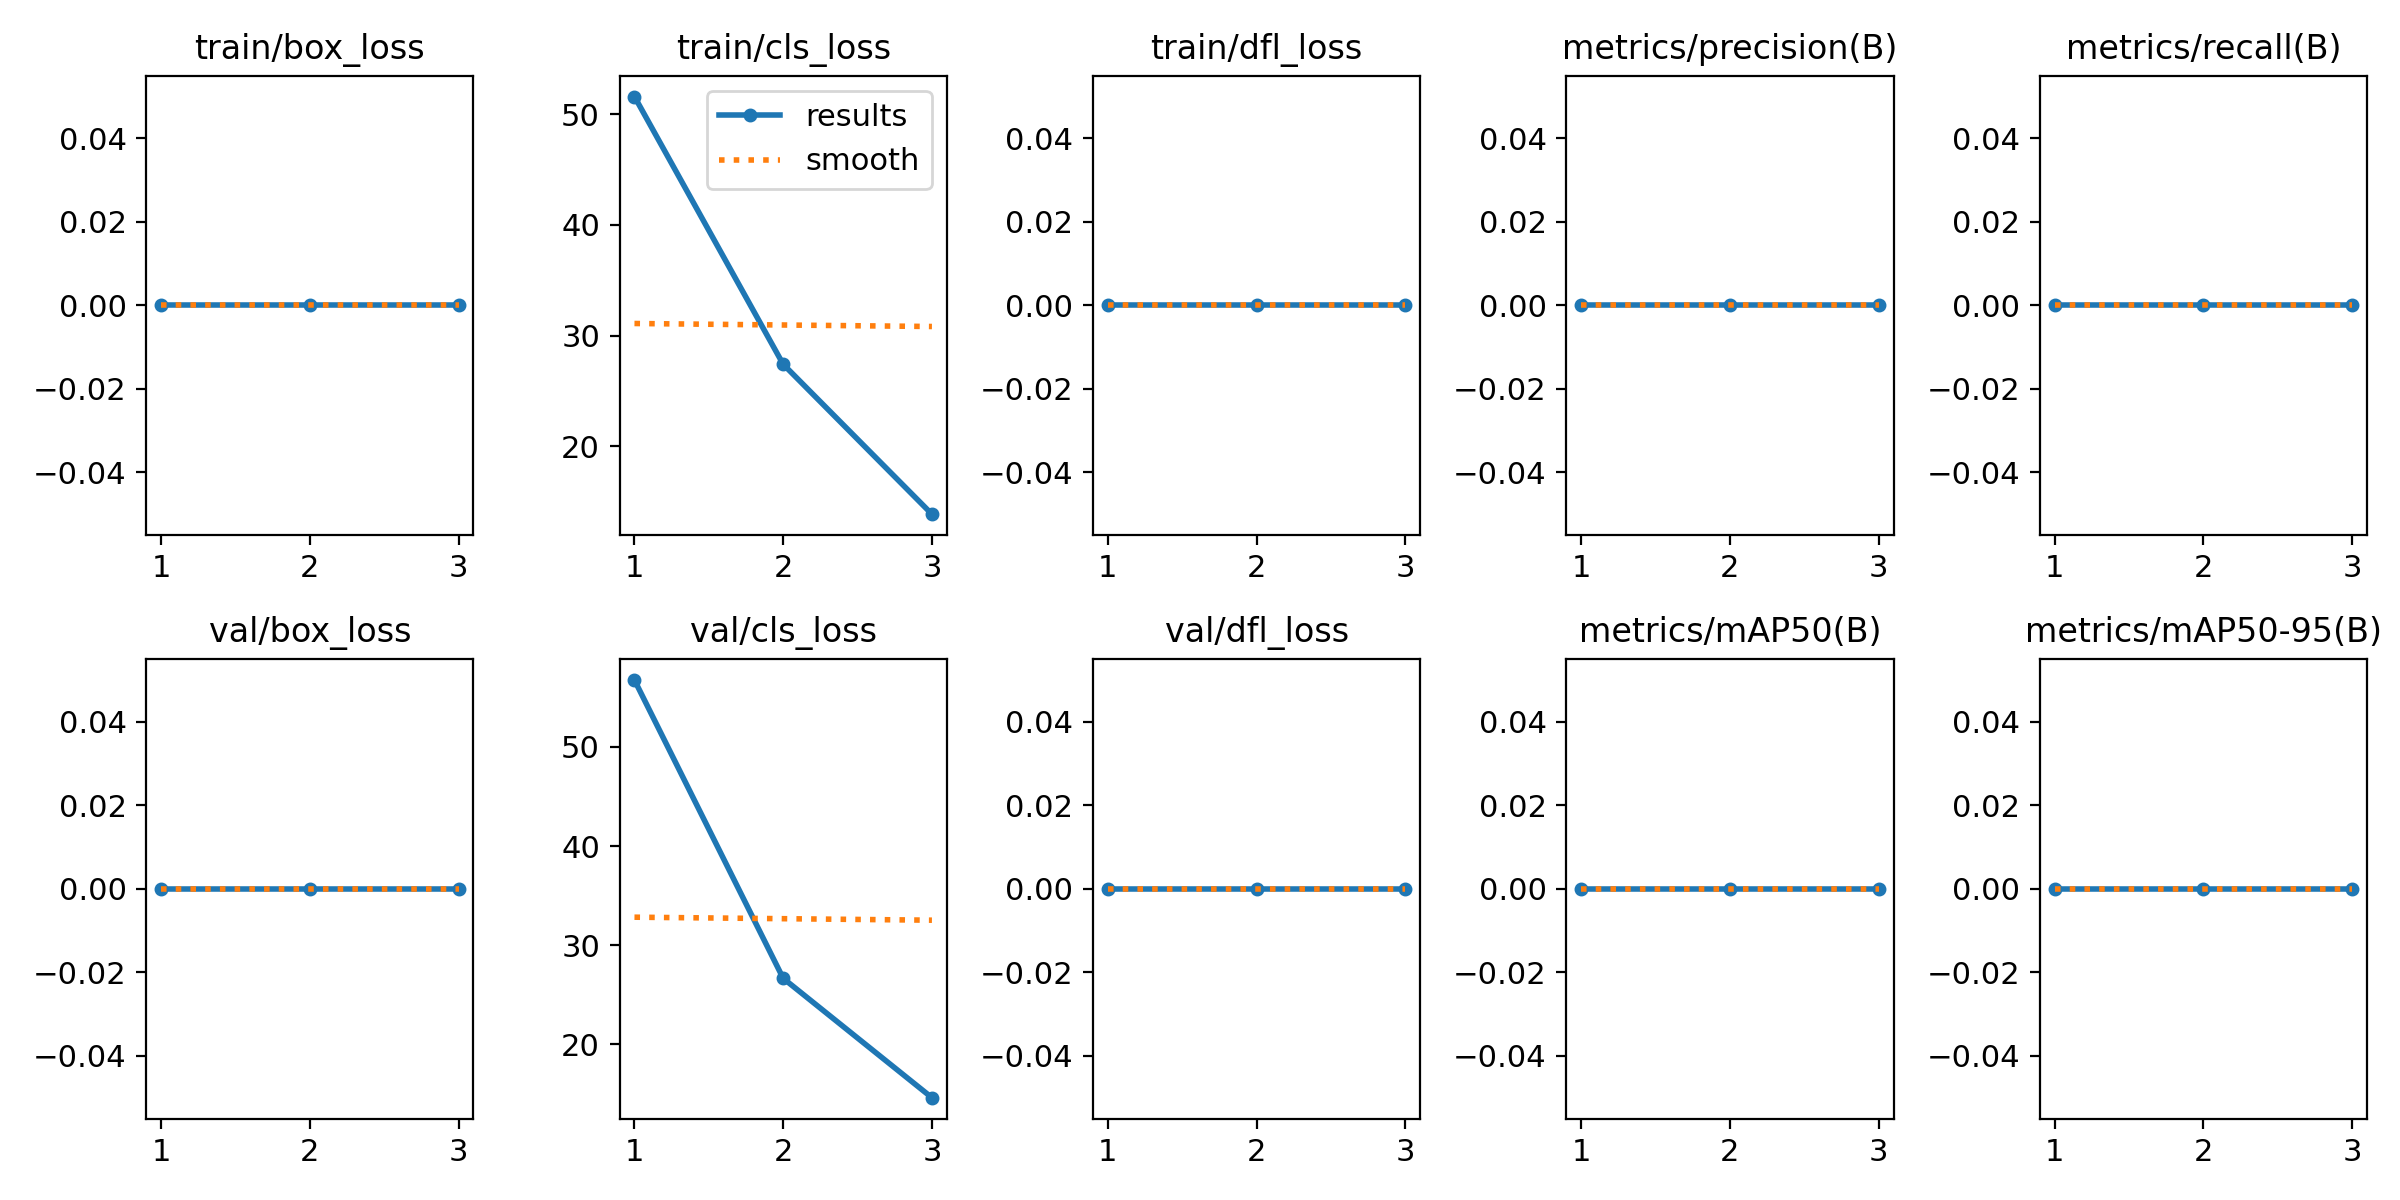

The table this chart was drawn from, first rows:
epoch, time, train/box_loss, train/cls_loss, train/dfl_loss, metrics/precision(B), metrics/recall(B), metrics/mAP50(B), metrics/mAP50-95(B), val/box_loss, val/cls_loss, val/dfl_loss, lr/pg0, lr/pg1, lr/pg2, lr/pg3, lr/pg4, lr/pg5, lr/pg6, lr/pg7
1, 791.9, 0, 51.6, 0, 0, 0, 0, 0, 0, 56.74, 0, 0.001245, 0.0004151, 0.001245, 0.0004151, 0.001245, 0.0004151, 0.001245, 0.0004151
2, 1287, 0, 27.4, 0, 0, 0, 0, 0, 0, 26.66, 0, 0.001672, 0.0005573, 0.001672, 0.0005573, 0.001672, 0.0005573, 0.001672, 0.0005573
3, 1717, 0, 13.86, 0, 0, 0, 0, 0, 0, 14.63, 0, 0.001273, 0.0004245, 0.001273, 0.0004245, 0.001273, 0.0004245, 0.001273, 0.0004245
